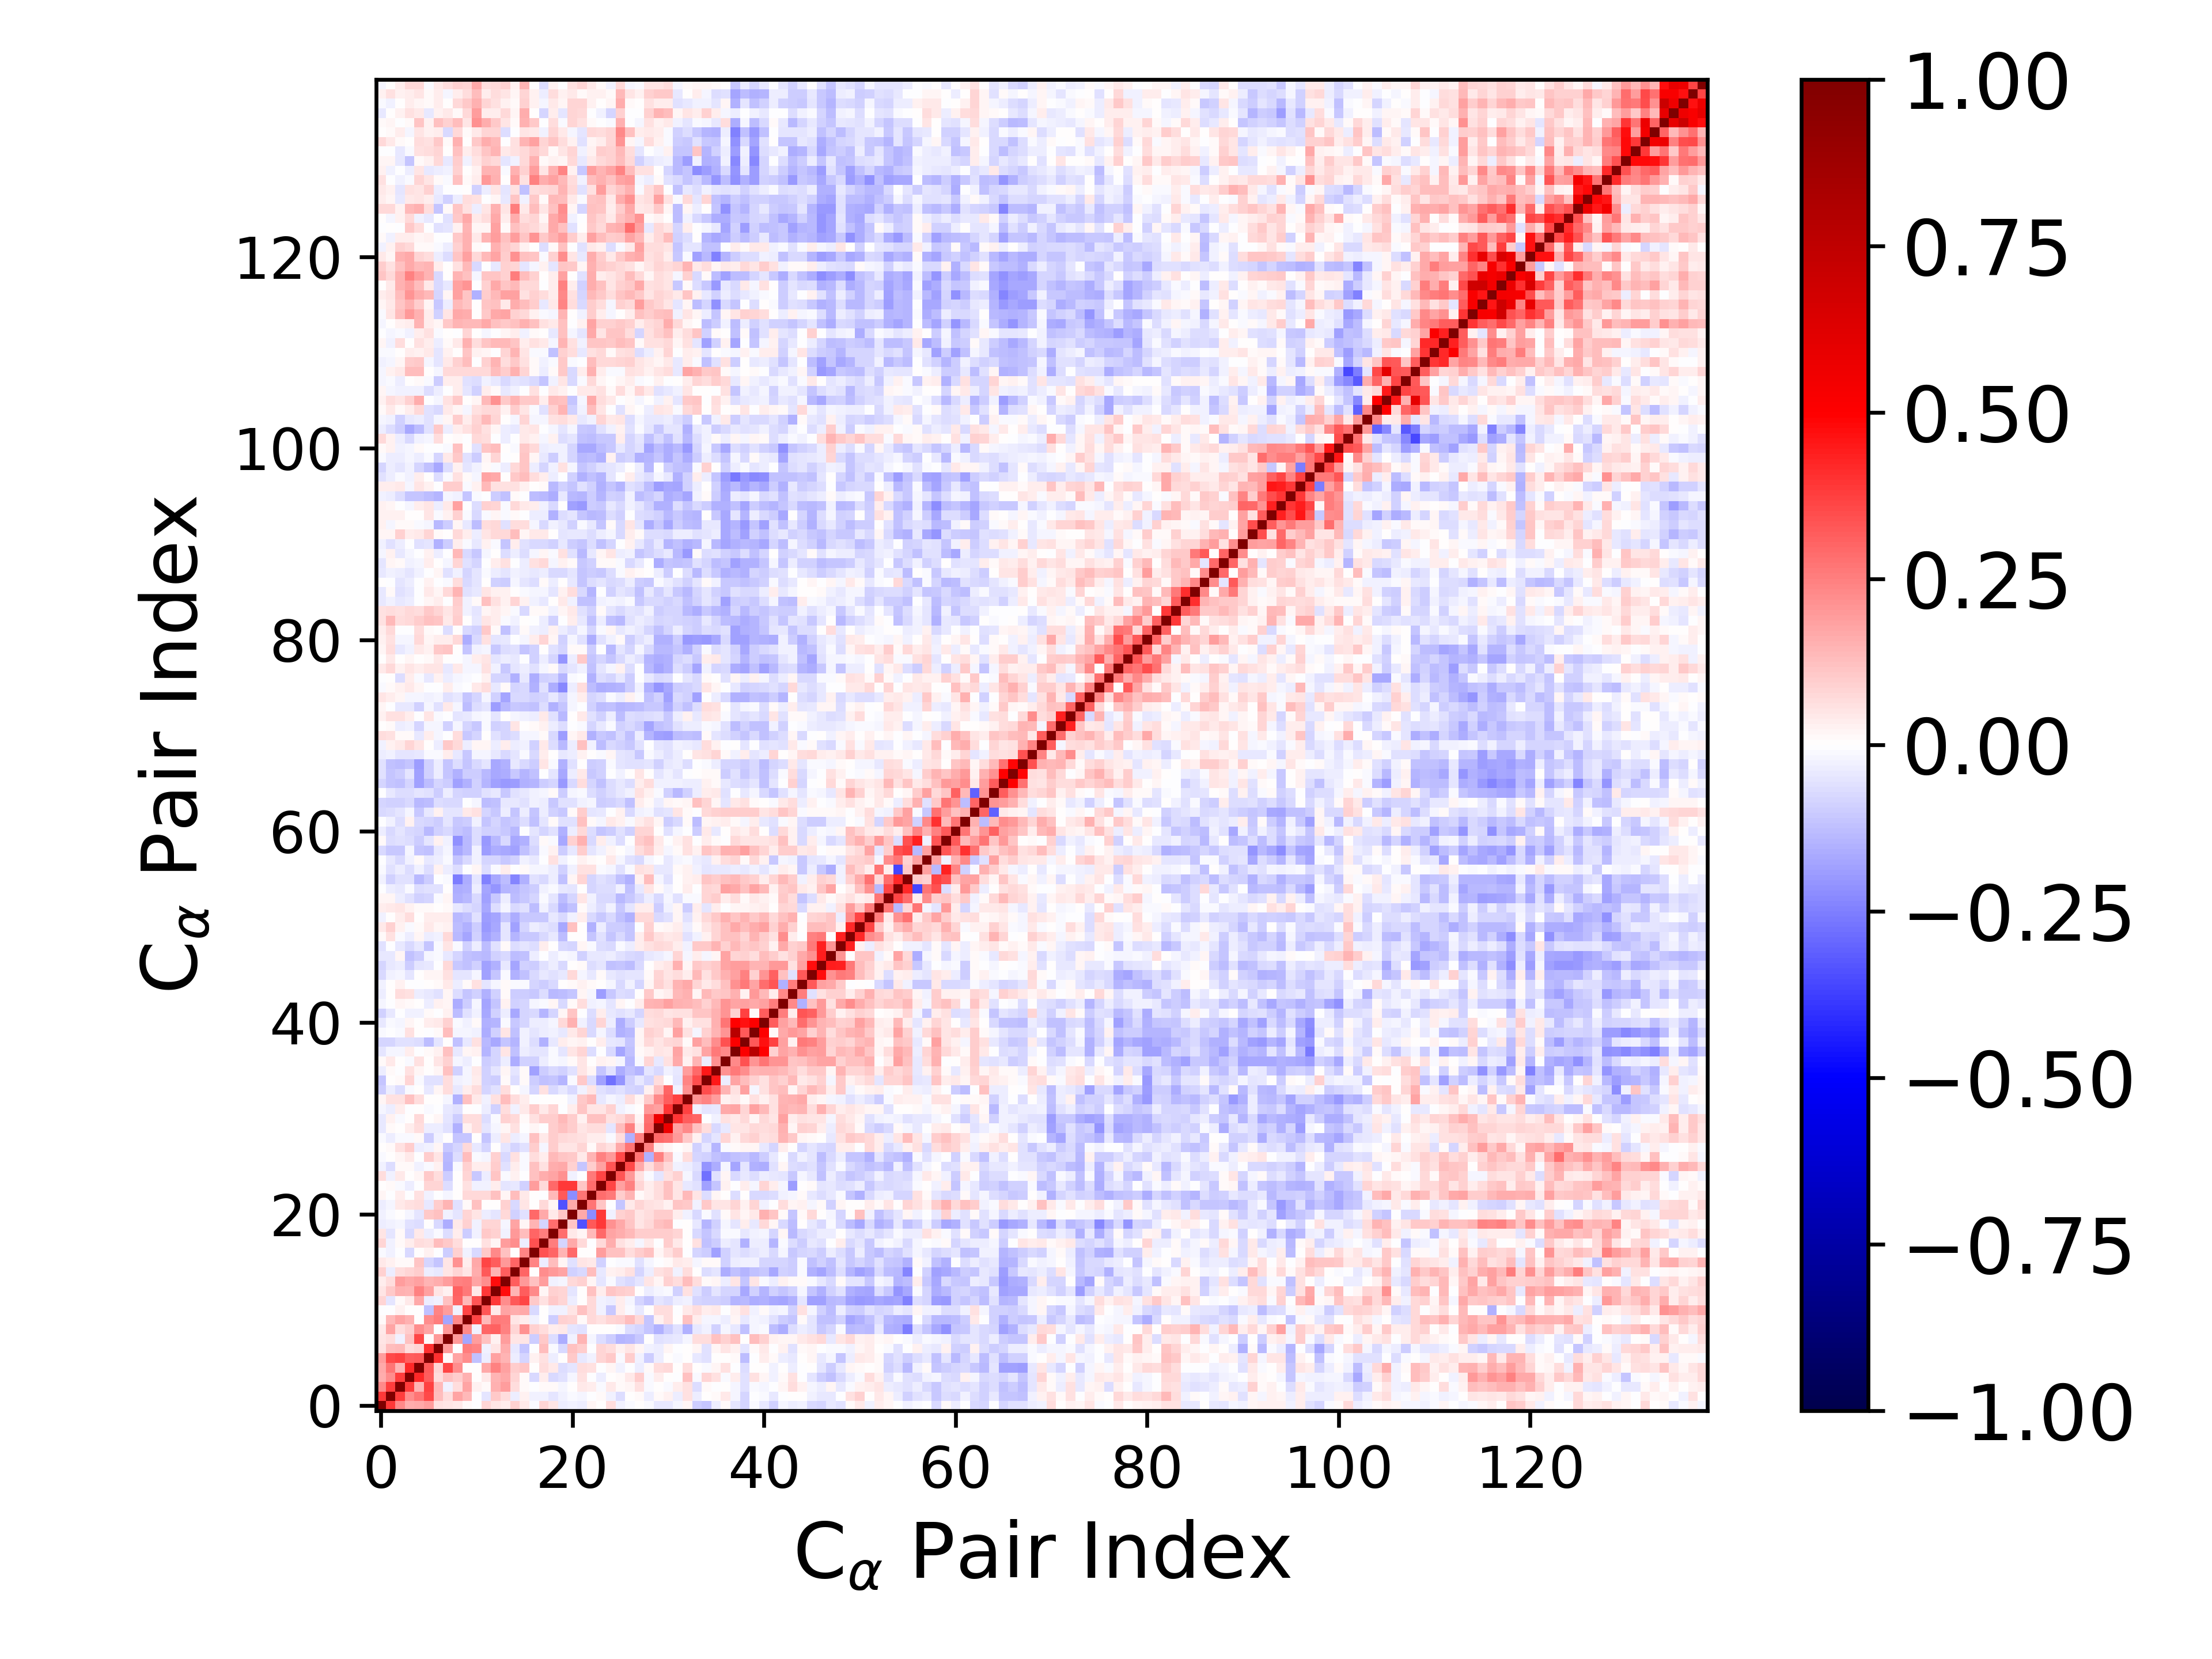

Source data for this figure (header and first rows):
1.000000000000000000e+00, 3.888647357955321016e-01, 2.295291189283930056e-01, 1.566472281575070069e-01, 1.677850589973506057e-01, 1.933689318812274460e-01, 5.877452730347203919e-02, 4.905495972233624158e-02, 4.436401307089440915e-02, 1.031967809080210768e-02, -7.741939473043297874e-03, 7.850668355801988796e-02, 5.386002174466273523e-02, 3.350847932902410037e-02, 8.939744380586649164e-02, 4.294324343677984046e-02, -1.056881503591794100e-02, 8.267452052880110147e-02, 5.174029771964046981e-02, -3.296218953332993862e-02, -2.832674926122855097e-02, -3.205421609247824377e-02, 1.598124130130293072e-02, 1.833209156715956108e-03
3.888647357955321016e-01, 1.000000000000000000e+00, 3.796186589734915628e-01, 2.203487381268570688e-01, 2.674635351432463337e-01, 3.519752215509963644e-01, 1.295369561101956390e-01, 6.544551650727729875e-02, 1.728664174237065088e-01, 1.385768415775677498e-01, -5.934987656673849921e-03, -4.754168276213433658e-02, 1.046554744524915009e-01, 6.882985961441542844e-02, -3.731982496397467236e-02, 2.458190233237755526e-02, -3.064892608656754822e-02, -2.444088363011511639e-02, -5.001287551197686893e-02, -3.083369726201140928e-02, -1.091188283074450045e-02, -1.616225982928537822e-02, -5.980365442564813429e-03, 1.472915260761496065e-02
2.295291189283930056e-01, 3.796186589734915628e-01, 1.000000000000000000e+00, 3.799799646754420390e-01, 1.462994282814246705e-01, 3.701430806166140508e-01, 1.381091794708188547e-01, -2.636609423363128063e-02, 6.585821875678508908e-02, 1.738373418679609317e-01, 2.473529321578328902e-02, 1.322907267757290894e-02, 1.526358118542976150e-01, 1.900492717637687623e-01, 6.297315998983592233e-02, 1.120494584237965996e-02, -2.142954174196293107e-03, 1.259468192025037757e-02, 1.535663537108062672e-02, -1.885618554682761891e-02, 5.686553037815665970e-03, 4.544006272653856870e-02, 3.904531979589778712e-02, -1.398476516610071101e-02
1.566472281575070069e-01, 2.203487381268570688e-01, 3.799799646754420390e-01, 1.000000000000000000e+00, 4.181946702096733803e-01, 3.192714560945340563e-01, 6.291844924485312518e-02, 1.188930047748258251e-01, 9.681594456141158489e-02, 1.553502139655596193e-01, 5.065694006569275432e-03, 4.167685369527188849e-02, 1.418505726037171122e-01, 1.700535393457952571e-01, 8.055628959605819206e-02, 1.353627279935191996e-02, -7.507866144145385057e-02, 3.514682145201159652e-02, -7.120411708061528955e-02, -5.838427473106577725e-02, -1.899083649873051921e-02, 5.537161146481628382e-02, -7.492415520898371845e-03, -3.656116770774689440e-02
1.677850589973506057e-01, 2.674635351432463337e-01, 1.462994282814246705e-01, 4.181946702096733803e-01, 1.000000000000000000e+00, 3.235684437471408881e-01, 7.875694828729451480e-02, 3.629416511602059359e-01, 2.189215578128156647e-01, 7.155322310614808598e-03, 7.127977579715177522e-03, 1.681046990374603645e-01, 2.470319886869542236e-01, 1.823548779173004286e-01, 9.996024675350650979e-02, 1.112298987738367662e-01, 9.419983115757108588e-04, 6.382305713377382783e-02, 4.165648085318215260e-02, -6.350899008402659252e-02, -5.005520594465764223e-02, 6.529804618822383777e-02, 5.642129002357684081e-02, -6.339279172829954088e-03
1.933689318812274460e-01, 3.519752215509963644e-01, 3.701430806166140508e-01, 3.192714560945340563e-01, 3.235684437471408881e-01, 1.000000000000000000e+00, 3.991518352612714593e-01, 1.200152928728807217e-02, 1.789770431406009221e-01, 2.218011705884906093e-01, -1.212140528091244368e-01, -3.717017280563958415e-02, 1.868132226197245505e-01, 1.459795110871848212e-01, -3.598208259981569568e-02, -8.073405674008803101e-02, 2.789704501004092868e-02, 5.643347976663095483e-02, -3.144327897378734749e-02, 3.784305590801523549e-03, 1.058961374984795090e-01, -4.176815020436380060e-02, -2.962748262431659854e-02, 8.193705719555351152e-02
5.877452730347203919e-02, 1.295369561101956390e-01, 1.381091794708188547e-01, 6.291844924485312518e-02, 7.875694828729451480e-02, 3.991518352612714593e-01, 1.000000000000000000e+00, 1.982885821540011362e-01, -6.817419795688386616e-03, 2.554124369848804754e-01, 2.415789413364631821e-01, -2.940586550467344518e-02, 5.267274853397137940e-02, 1.598469532380858149e-01, -3.955222472598598354e-02, -1.106581052627714779e-01, -2.451801909869213807e-03, 1.267919689240386838e-01, -1.322851041767837861e-02, -7.744629328636734589e-02, 1.218596351969056524e-01, 9.701685612156329963e-02, -7.507917792843695447e-03, 8.164906032101436339e-02
4.905495972233624158e-02, 6.544551650727729875e-02, -2.636609423363128063e-02, 1.188930047748258251e-01, 3.629416511602059359e-01, 1.200152928728807217e-02, 1.982885821540011362e-01, 1.000000000000000000e+00, 1.953347121931948427e-01, -1.732416311039454149e-01, 1.944598447452767498e-01, 1.242059270097187335e-01, 2.773696355825470972e-02, 1.883134706876588849e-01, 5.356671429139592266e-02, 5.241198041316614403e-02, -9.844036786811377615e-02, 1.074644449148467185e-01, -6.566254283785152857e-02, -1.603130755805265983e-01, -2.757127031695891933e-02, 1.455401142705997908e-01, -2.305146928730486544e-02, -6.428650630101309660e-02
4.436401307089440915e-02, 1.728664174237065088e-01, 6.585821875678508908e-02, 9.681594456141158489e-02, 2.189215578128156647e-01, 1.789770431406009221e-01, -6.817419795688386616e-03, 1.953347121931948427e-01, 1.000000000000000000e+00, 2.307737196576372385e-01, -2.800690211540732624e-02, 3.043998377337506778e-01, 3.069507236222502322e-01, 2.427946755586680161e-01, 7.878395059570915404e-02, 2.145557578343023075e-01, 9.297493761852849981e-02, 6.569856742451361808e-02, 3.866258081684504494e-02, 4.523926842018534400e-02, -5.061546019217433301e-02, -6.202584996667472733e-02, 2.642316714561919640e-03, 7.078306497908102256e-03
1.031967809080210768e-02, 1.385768415775677498e-01, 1.738373418679609317e-01, 1.553502139655596193e-01, 7.155322310614808598e-03, 2.218011705884906093e-01, 2.554124369848804754e-01, -1.732416311039454149e-01, 2.307737196576372385e-01, 1.000000000000000000e+00, 3.600095786150034338e-01, 1.350603381424163307e-01, 2.603430016296224836e-01, 2.509835470283477976e-01, 4.803945302098988623e-02, 3.203593887872450280e-02, -2.738205197679806704e-02, 1.115583632843430290e-03, -9.392311330003870473e-02, 8.708521331564492152e-02, 7.898019383044571629e-02, 1.392901716760693888e-02, 7.345137768322246297e-02, 5.575135411752014936e-02
-7.741939473043297874e-03, -5.934987656673849921e-03, 2.473529321578328902e-02, 5.065694006569275432e-03, 7.127977579715177522e-03, -1.212140528091244368e-01, 2.415789413364631821e-01, 1.944598447452767498e-01, -2.800690211540732624e-02, 3.600095786150034338e-01, 1.000000000000000000e+00, 3.304267123899718439e-01, 4.100536846942879482e-02, 1.788688241601628648e-01, 1.583777538156325160e-01, 1.668535400765025212e-01, -7.607036324559299234e-02, 7.232586523459422559e-03, -2.863707158198187247e-02, -2.736390338757915125e-02, 4.797567805726457579e-02, 1.179349782853759132e-01, 7.116038768431678929e-02, -3.017049124136284011e-02
7.850668355801988796e-02, -4.754168276213433658e-02, 1.322907267757290894e-02, 4.167685369527188849e-02, 1.681046990374603645e-01, -3.717017280563958415e-02, -2.940586550467344518e-02, 1.242059270097187335e-01, 3.043998377337506778e-01, 1.350603381424163307e-01, 3.304267123899718439e-01, 1.000000000000000000e+00, 3.836791259682583166e-01, 2.197524095703545510e-01, 3.263544768083482261e-01, 3.658178394882456441e-01, 1.080305415046892287e-01, 5.691065891711812041e-02, 1.050086519927798390e-01, 7.833165977906965394e-02, -3.152450692912471542e-02, 5.361496335682333376e-04, 7.508610996985808084e-02, -2.452024906783472832e-02
5.386002174466273523e-02, 1.046554744524915009e-01, 1.526358118542976150e-01, 1.418505726037171122e-01, 2.470319886869542236e-01, 1.868132226197245505e-01, 5.267274853397137940e-02, 2.773696355825470972e-02, 3.069507236222502322e-01, 2.603430016296224836e-01, 4.100536846942879482e-02, 3.836791259682583166e-01, 1.000000000000000000e+00, 4.705251142612181803e-01, 1.461021467344408853e-01, 3.163764132458064537e-01, 2.281715801218014428e-01, 1.873585566352970952e-02, 9.144034801308185967e-02, 8.458174970851280172e-02, -4.712333526228746489e-02, 4.317498595068190378e-03, 1.177842821839194531e-01, 3.339691875493887296e-02
3.350847932902410037e-02, 6.882985961441542844e-02, 1.900492717637687623e-01, 1.700535393457952571e-01, 1.823548779173004286e-01, 1.459795110871848212e-01, 1.598469532380858149e-01, 1.883134706876588849e-01, 2.427946755586680161e-01, 2.509835470283477976e-01, 1.788688241601628648e-01, 2.197524095703545510e-01, 4.705251142612181803e-01, 1.000000000000000000e+00, 3.201089591954119351e-01, 1.961610731447421541e-01, 1.228212675542981469e-01, 1.943698482438950548e-01, -2.398922740087253494e-02, -1.641978792352573671e-02, 7.586121554283915824e-02, 9.046699789853361595e-02, 1.870555899081490642e-02, -4.937351992445701554e-02
8.939744380586649164e-02, -3.731982496397467236e-02, 6.297315998983592233e-02, 8.055628959605819206e-02, 9.996024675350650979e-02, -3.598208259981569568e-02, -3.955222472598598354e-02, 5.356671429139592266e-02, 7.878395059570915404e-02, 4.803945302098988623e-02, 1.583777538156325160e-01, 3.263544768083482261e-01, 1.461021467344408853e-01, 3.201089591954119351e-01, 1.000000000000000000e+00, 2.991538215322740446e-01, 2.689750796798689395e-03, 2.244112416288276957e-01, 1.987311871297296195e-01, 1.721138514541510622e-01, -8.904376176814171595e-02, -7.330271942850641320e-02, 1.292533642688762363e-01, -4.058523832873521531e-02
4.294324343677984046e-02, 2.458190233237755526e-02, 1.120494584237965996e-02, 1.353627279935191996e-02, 1.112298987738367662e-01, -8.073405674008803101e-02, -1.106581052627714779e-01, 5.241198041316614403e-02, 2.145557578343023075e-01, 3.203593887872450280e-02, 1.668535400765025212e-01, 3.658178394882456441e-01, 3.163764132458064537e-01, 1.961610731447421541e-01, 2.991538215322740446e-01, 1.000000000000000000e+00, 2.373004034574713317e-01, -3.833044743176242108e-02, 1.301962317213073150e-01, 1.751365015354392277e-02, -6.153655317715221035e-02, 4.848803592792364642e-02, 4.155623812544563533e-02, -8.725561019838543042e-02
-1.056881503591794100e-02, -3.064892608656754822e-02, -2.142954174196293107e-03, -7.507866144145385057e-02, 9.419983115757108588e-04, 2.789704501004092868e-02, -2.451801909869213807e-03, -9.844036786811377615e-02, 9.297493761852849981e-02, -2.738205197679806704e-02, -7.607036324559299234e-02, 1.080305415046892287e-01, 2.281715801218014428e-01, 1.228212675542981469e-01, 2.689750796798689395e-03, 2.373004034574713317e-01, 1.000000000000000000e+00, 3.376929676027702332e-01, 2.995608588428243513e-01, 1.467307175652453055e-01, 2.896889518927278084e-01, 6.790994246625084571e-04, 6.569974092966643191e-03, 1.928773852700648161e-01
8.267452052880110147e-02, -2.444088363011511639e-02, 1.259468192025037757e-02, 3.514682145201159652e-02, 6.382305713377382783e-02, 5.643347976663095483e-02, 1.267919689240386838e-01, 1.074644449148467185e-01, 6.569856742451361808e-02, 1.115583632843430290e-03, 7.232586523459422559e-03, 5.691065891711812041e-02, 1.873585566352970952e-02, 1.943698482438950548e-01, 2.244112416288276957e-01, -3.833044743176242108e-02, 3.376929676027702332e-01, 1.000000000000000000e+00, 2.564093473814498814e-01, -8.585221630835501716e-02, 1.689801396544842460e-01, 7.137002458875367494e-02, -5.503261550698135274e-03, 7.724888128486204208e-02
5.174029771964046981e-02, -5.001287551197686893e-02, 1.535663537108062672e-02, -7.120411708061528955e-02, 4.165648085318215260e-02, -3.144327897378734749e-02, -1.322851041767837861e-02, -6.566254283785152857e-02, 3.866258081684504494e-02, -9.392311330003870473e-02, -2.863707158198187247e-02, 1.050086519927798390e-01, 9.144034801308185967e-02, -2.398922740087253494e-02, 1.987311871297296195e-01, 1.301962317213073150e-01, 2.995608588428243513e-01, 2.564093473814498814e-01, 1.000000000000000000e+00, 2.847749767333305759e-01, 4.600105849363048810e-02, 1.621375567694522193e-02, 1.401978140726618804e-01, 2.894458757628560752e-01
-3.296218953332993862e-02, -3.083369726201140928e-02, -1.885618554682761891e-02, -5.838427473106577725e-02, -6.350899008402659252e-02, 3.784305590801523549e-03, -7.744629328636734589e-02, -1.603130755805265983e-01, 4.523926842018534400e-02, 8.708521331564492152e-02, -2.736390338757915125e-02, 7.833165977906965394e-02, 8.458174970851280172e-02, -1.641978792352573671e-02, 1.721138514541510622e-01, 1.751365015354392277e-02, 1.467307175652453055e-01, -8.585221630835501716e-02, 2.847749767333305759e-01, 1.000000000000000000e+00, 1.104225636561117219e-01, -3.416639447318453038e-01, 3.221666298101521497e-01, 3.858730440485596547e-01
-2.832674926122855097e-02, -1.091188283074450045e-02, 5.686553037815665970e-03, -1.899083649873051921e-02, -5.005520594465764223e-02, 1.058961374984795090e-01, 1.218596351969056524e-01, -2.757127031695891933e-02, -5.061546019217433301e-02, 7.898019383044571629e-02, 4.797567805726457579e-02, -3.152450692912471542e-02, -4.712333526228746489e-02, 7.586121554283915824e-02, -8.904376176814171595e-02, -6.153655317715221035e-02, 2.896889518927278084e-01, 1.689801396544842460e-01, 4.600105849363048810e-02, 1.104225636561117219e-01, 1.000000000000000000e+00, 1.680837630880643585e-01, -2.218982023287592864e-01, 3.868832423274695120e-01
-3.205421609247824377e-02, -1.616225982928537822e-02, 4.544006272653856870e-02, 5.537161146481628382e-02, 6.529804618822383777e-02, -4.176815020436380060e-02, 9.701685612156329963e-02, 1.455401142705997908e-01, -6.202584996667472733e-02, 1.392901716760693888e-02, 1.179349782853759132e-01, 5.361496335682333376e-04, 4.317498595068190378e-03, 9.046699789853361595e-02, -7.330271942850641320e-02, 4.848803592792364642e-02, 6.790994246625084571e-04, 7.137002458875367494e-02, 1.621375567694522193e-02, -3.416639447318453038e-01, 1.680837630880643585e-01, 1.000000000000000000e+00, 2.707486267744466657e-01, 1.149001678850880281e-01
1.598124130130293072e-02, -5.980365442564813429e-03, 3.904531979589778712e-02, -7.492415520898371845e-03, 5.642129002357684081e-02, -2.962748262431659854e-02, -7.507917792843695447e-03, -2.305146928730486544e-02, 2.642316714561919640e-03, 7.345137768322246297e-02, 7.116038768431678929e-02, 7.508610996985808084e-02, 1.177842821839194531e-01, 1.870555899081490642e-02, 1.292533642688762363e-01, 4.155623812544563533e-02, 6.569974092966643191e-03, -5.503261550698135274e-03, 1.401978140726618804e-01, 3.221666298101521497e-01, -2.218982023287592864e-01, 2.707486267744466657e-01, 1.000000000000000000e+00, 2.886133299904657945e-01
1.833209156715956108e-03, 1.472915260761496065e-02, -1.398476516610071101e-02, -3.656116770774689440e-02, -6.339279172829954088e-03, 8.193705719555351152e-02, 8.164906032101436339e-02, -6.428650630101309660e-02, 7.078306497908102256e-03, 5.575135411752014936e-02, -3.017049124136284011e-02, -2.452024906783472832e-02, 3.339691875493887296e-02, -4.937351992445701554e-02, -4.058523832873521531e-02, -8.725561019838543042e-02, 1.928773852700648161e-01, 7.724888128486204208e-02, 2.894458757628560752e-01, 3.858730440485596547e-01, 3.868832423274695120e-01, 1.149001678850880281e-01, 2.886133299904657945e-01, 1.000000000000000000e+00
6.350548002504884104e-02, -3.008319949527141907e-02, 3.957238391186043008e-02, 3.901935083888998651e-03, 1.957551709803305798e-02, 1.019513864911835294e-01, 6.343712050626430787e-02, -9.751441184415352015e-02, 5.141273281164379129e-03, 7.957371900361752404e-02, -1.049476471025517360e-01, -3.836645541258053987e-02, 1.137908253455977986e-01, -1.225132204736156978e-02, 2.870985428365261521e-02, -1.489951666597133604e-03, 1.173551547418282409e-01, 1.579002319171817770e-01, 1.792236368556367199e-01, 2.125082437429905990e-01, -2.990939676381823911e-02, -6.570372555584660631e-04, 2.593308351540690171e-01, 3.616687183754828117e-01
-2.983851589345154140e-02, -6.303324532437451500e-02, 1.231707405534910454e-02, 1.075881743127982473e-02, -2.537735823189608483e-02, -9.174588827925345483e-03, 2.838641048594973265e-02, -1.463647805233970201e-01, -1.493829903296587693e-02, 8.800553486864076680e-02, 3.892939112613912067e-02, 3.783879391900008687e-02, 9.700817160151484209e-02, -5.504171000681111481e-02, 3.223316708418150212e-02, -1.268795000922182115e-02, 1.208499122358219491e-01, 6.076708181535311198e-02, 1.638360920764415363e-01, 1.669649145994854533e-01, 8.602493109171907570e-02, -1.094393251233261033e-01, 9.811613466750412904e-02, 1.827237730573572083e-01
-1.055345843156675623e-02, 6.388409986272920379e-03, 2.206559353169748605e-02, 4.575110392393450659e-02, -3.765863108755452063e-03, 9.455138817461189449e-02, 4.761176335990470465e-02, -1.388908917204359494e-01, -6.618618490208152960e-02, 1.263971333751924830e-01, -1.558672269145058853e-02, -2.252044476439928056e-02, 8.718940067051049458e-02, -7.324421892920579547e-02, 5.507879546051186459e-02, -1.048040809917477091e-02, 6.415176606066615161e-02, 3.132349027903145317e-02, 1.403172281312279335e-01, 1.125755430374857785e-01, 1.060146086467638887e-01, 4.321460977741957421e-02, 1.418074448930445319e-01, 2.491755997075975060e-01
7.277186751866334541e-03, 9.848373055174134902e-03, 6.209160421997812762e-02, 9.377872601517853179e-02, -3.599614578590003972e-02, -2.867582289129997491e-02, 1.798542619505504730e-02, -1.065550370936607233e-01, -8.083127382746567446e-02, 7.715146513436078879e-02, -4.490573862788790893e-02, -8.259602024522468000e-02, 4.911533120889606530e-03, -4.948946592595626637e-02, -8.459880496554962603e-02, -5.836829553031794987e-02, 9.613778823283354591e-02, -2.121964295427646724e-02, 9.995568734084858686e-02, 5.360434722747095537e-02, 4.797616897525253804e-02, 8.181298338955061977e-02, 1.429101191144755388e-02, 8.331395464118661331e-02
-1.094756158095839399e-02, -3.716496755935418117e-02, -1.182805788211299149e-02, -1.216130923537430200e-02, 1.394034584516094973e-02, -9.537553402542703340e-02, -2.729486217866356618e-02, 7.382991744566263018e-03, -1.170288283758871700e-01, -1.125280959671315778e-01, 2.565696321427807236e-03, -1.101643965699549421e-01, -3.633200761722646388e-02, 4.801961660614327554e-02, -3.470319738501111834e-02, -2.190304235062081467e-02, 1.190065809646372735e-01, 4.510309168663563517e-02, 9.974384236477507049e-02, 7.580913272242509326e-02, 6.872398345025419741e-02, 5.649200874758486535e-02, 3.256750384048491542e-02, 3.642773431302333276e-02
-4.197779022478474037e-02, 1.444469482032762625e-02, 2.269303198459146544e-03, 3.439681124806618501e-02, 6.474421003002346631e-02, -3.471940367589573112e-02, -3.845157296789039614e-02, -6.173753976631808638e-02, -1.561892818256927218e-01, 2.913119102287136525e-02, 6.873100833682324606e-02, -5.389678101511067437e-02, -2.249886929051252149e-02, 2.213109090270619708e-02, 6.191958249394066693e-02, -2.391050747498530554e-03, 1.618928178448086896e-02, -2.639715837934503845e-03, 9.394403658427938342e-02, 1.209353558785345728e-01, 9.500724675542433773e-02, 5.437538312899261456e-02, 6.251228783812305678e-02, 6.259827816462552874e-02
-3.946726075683237855e-02, 3.059808403171881963e-02, -1.304262996340741637e-02, 7.332290413028680635e-05, 7.065810295927406337e-02, 1.167478569725911852e-03, 1.805804996799701204e-02, -5.122978567176829368e-02, -9.880291858579004494e-02, 6.886194344130910916e-02, 6.762939331754139194e-02, -6.530914607603077737e-02, -1.251986372411254857e-02, 8.929387319992415639e-02, 7.709663847666854697e-02, 1.373209029655810508e-02, 5.803486980984621374e-02, 9.557470190910337393e-02, 9.816506361819508919e-02, 1.396470161881261385e-01, 9.711780551743348644e-02, 3.079018451511708609e-02, 1.172408577925626860e-01, 1.200192450513320463e-01
-1.858195634637665322e-02, -3.370480603604639885e-02, 3.872977491545916140e-02, -7.430057911101331644e-04, 1.913128265207537189e-03, -1.313525125113947263e-02, -1.235360577449802185e-03, -3.913009239281377977e-02, -5.978515907094851534e-02, 6.600628219159414452e-03, -6.128971096864755351e-03, -3.569365754194521456e-02, -8.866749761086180348e-02, 6.474849067679674941e-02, -2.933409340838863746e-02, 4.586932274055132569e-02, 1.015328004076649082e-01, 4.187925371638925864e-02, 8.243657271433228739e-02, -4.937761122798381419e-03, 3.246766266902801484e-02, 1.154554991483392329e-01, 5.215995619286082491e-02, 5.209507378958887908e-02
1.632546364735417213e-02, 5.546300863592723562e-02, 5.912986185992594873e-02, 1.204841701244790120e-01, 6.930954719190762781e-02, 7.294755260146869313e-03, 1.562284589909175916e-03, -2.011758168069805938e-02, -1.490002425957187293e-01, 1.223031077738544747e-01, 3.942405460466263944e-02, -2.853479956946630355e-02, 5.485674221429809316e-02, 1.314273339268847707e-01, 6.941155145014511751e-02, 3.867802799983380280e-02, -2.668271456971941461e-03, 1.375494528400284140e-03, 7.070030928273548891e-03, 5.744479749354635019e-03, -2.638264942787600653e-02, 1.073935263299586190e-01, 1.354020435525527810e-01, -4.547792944808221743e-02
-9.880142383000303785e-02, -3.584118797338960161e-02, -6.257657917702413863e-02, -1.342711397628679193e-02, 1.338436788089534228e-05, -4.111527765298685078e-02, 1.919631803891407029e-02, 6.719250292873174546e-02, -4.080811629038588739e-02, 3.785298029135146514e-02, 6.381354222015989119e-02, -8.405655616637523753e-02, -6.193722521530150432e-02, 6.319541385447342841e-02, 2.496121425562061735e-03, -1.871235291079216892e-02, -7.959271794940267486e-02, 6.185846388255584333e-02, -7.774810955168236226e-02, -4.350547990673755971e-02, -7.254305715232782503e-02, -2.493846715099395928e-02, 4.699471377147197010e-02, -5.811950471596339513e-02
-1.120788908702731596e-01, 3.499028281508029508e-03, 8.788123901292049789e-03, 7.952090610897120937e-02, -1.124308137241577035e-02, -5.703859508410187573e-02, -5.556522788542873209e-02, 6.650730098982103600e-02, -2.705593023828858565e-02, -2.228740000534025489e-02, 3.557809436064088282e-02, -8.677162291911423575e-02, -9.681430641598683107e-02, 1.238494523398249621e-02, -6.728658989198108009e-02, 1.138403779762225433e-02, -1.003825038040496997e-01, -1.189203699836935552e-01, -1.146031019728264710e-01, -1.480728099657791508e-01, -1.133695294189361602e-02, 1.058371704283444237e-01, -6.411724651210590209e-02, -1.854363073342518153e-01
-3.891508913298553918e-02, 1.041581329870235224e-02, -7.406019577752036981e-03, 5.954382291788478526e-02, 2.055375902025776205e-02, 4.642522057961717512e-03, 2.244143360015625130e-02, 1.202551301693180613e-01, -8.825115958457374621e-02, -1.855736771672333515e-02, 4.532341079516489374e-02, -9.258689950702114757e-02, -5.175336393901790871e-02, 1.924959116784574417e-02, -5.292507376423074422e-02, 8.414136350004881859e-03, -1.841800447092294957e-01, -9.842491529294915276e-02, -7.695104586371649680e-02, -9.355351191769584185e-02, -5.860316911418778779e-02, 5.159814366524984042e-02, 2.120012295989624415e-02, -1.108873588668086718e-01
8.626373211812936662e-03, 4.096988365009332500e-02, 4.607257107145323015e-03, -1.474625579054698876e-02, 5.639122014296574920e-02, 2.362256036127638285e-03, 5.150531649810747431e-02, 9.130823636156402967e-02, -2.336563778664106986e-02, -3.899368033188955335e-02, -2.138473985144685556e-03, -9.780607950905222114e-02, -8.023914996013838119e-02, -3.216958240784014572e-02, -1.618569404153370472e-01, -8.644858319623904830e-02, -8.927020791389919663e-02, -3.807941936849288528e-02, -1.242643345662625132e-02, -1.815286690880901430e-02, 1.165698882488153815e-02, 5.065836436770296269e-02, 1.421332069653686442e-03, 2.453215579580871747e-02
-5.193008561485872032e-02, -2.118305450472735343e-02, -1.583804254013787202e-02, 3.842633924599826029e-02, -9.941835315314608186e-04, 9.101894314994401353e-03, 3.078196550918632299e-02, 1.183864733366542799e-01, -4.089716481136618231e-02, 1.937100595185399857e-02, 2.736686387228245976e-02, -1.417792089386750998e-01, -8.520353937096183938e-02, 5.286318540885096007e-02, -1.194255256767054046e-01, -3.511604127321656110e-02, -5.386320933215297396e-02, -4.694410918997844739e-02, -1.197990682141922281e-02, -4.984147894825189523e-02, 4.734117887186430063e-02, 7.851641875543209637e-02, -6.698593778414649313e-02, -5.907406117268894710e-03
-7.818614733344747547e-02, -8.108118577951339834e-02, -5.509440947988070852e-02, -6.245538093865884988e-02, -6.750291068204562761e-02, -1.311982987761123043e-01, -5.225360417176169031e-02, 6.487794160601569222e-03, -1.214002882925715593e-01, -4.663401973456909877e-02, 6.211243430870039273e-02, -1.330403598767878892e-01, -1.651411881578666863e-01, -1.096746733845272020e-01, -1.453483196717663406e-01, -2.739069470853496002e-02, -6.931713366794944875e-02, -1.490626084118808758e-01, -4.094271100550476300e-02, 3.199478534494971937e-02, 1.592055248891733124e-02, 2.574309041116765173e-02, 1.990461317311234806e-03, 3.372126060788695201e-02
-1.295328354489080555e-02, -5.982637026293017093e-03, -1.201167317362115093e-02, 5.879617113270946271e-02, 7.571619521439872103e-03, -2.492819276959680735e-03, 1.114705731797412808e-02, 1.254743177380014951e-01, -2.008041025370891491e-02, -1.833229382925360279e-02, -2.601578774080016282e-02, -1.584747082256697248e-01, -9.341407279773224215e-02, 5.059539178063607312e-02, -1.210221859342700823e-01, -2.485154581788180314e-02, -5.244129695806309943e-02, -3.803865307193939060e-02, -2.673630712769766923e-02, -4.591983233779834556e-02, 4.506642238204462692e-02, 8.340759967578871559e-02, -7.520282191119193049e-02, -2.305075398659356053e-02
-4.021413721116615797e-02, -1.009327083698079511e-02, -2.176472301250047953e-02, 2.273168599190807104e-02, 3.911255901301260822e-03, 3.149142767164123807e-02, 4.128493709179920784e-02, 9.000669143491449309e-02, -1.538979947641002863e-02, -2.682415012373081525e-02, 1.386147851457949880e-02, -1.546505563701520980e-01, -1.426947864287831935e-01, -1.205566224677621749e-02, -1.051381511221342741e-01, -8.296062116636038208e-02, -3.817322824021855687e-02, -3.408044585726831277e-02, -2.274843125078935061e-02, 7.610945912604791252e-02, 1.534213837390631108e-01, -2.821234171958133044e-02, -7.392875641456284064e-02, 8.554406819730814293e-02
-8.651438605269155813e-02, -4.070782724150728143e-02, -7.421475945506045280e-03, -2.668713695278398385e-02, -2.771316875657892434e-02, 8.185660639077151426e-03, -3.163408887287320372e-03, 3.121140543653638799e-02, -1.268948406318552991e-01, -6.146161848069008754e-02, -2.762506018544783407e-02, -1.658775900321994012e-01, -9.101519432051470571e-02, -3.773377200352827365e-02, -1.686544780539064592e-01, -8.444641550400855401e-02, -7.766080681689958853e-02, -1.421043150208464723e-01, -8.149573347729098527e-02, 1.744515422764452567e-02, 1.150863593417132402e-01, -1.365193713936693840e-03, -6.945341278198706447e-02, 3.230903198322633563e-02
-1.602953158514660095e-02, -1.114768895179149479e-03, 1.596569450349631658e-02, 1.432381687703567635e-02, 3.701843571163673016e-03, -3.232922010556636694e-02, 2.746622101800521090e-02, 1.920178695483518508e-02, -1.631921541746980675e-01, -9.603448400220615522e-02, -2.013566599575410121e-02, -1.742358326146957459e-01, -1.133676449987085638e-01, 2.491421873480190174e-02, -9.060779539002140892e-02, -8.279516765186617500e-02, -2.129143118957807154e-02, -1.424018318784394006e-02, 1.822065670421341502e-02, -7.611748215110664129e-02, 1.333705075846464833e-02, 6.545977151088863688e-02, -3.122171505161529248e-02, -1.584014774795756281e-02
-3.646318760085739963e-02, 7.456602336555659752e-03, 6.307217627731787069e-02, 6.136283494228939039e-02, -3.796183047643155589e-02, -3.966075291858442431e-02, -5.707945503824914807e-02, 1.851728648198916818e-02, -6.805167708031825691e-02, -1.094533730010342487e-01, -8.807019986663044975e-02, -1.559047979978768761e-01, -9.132018555773911694e-02, 1.044725962943388216e-02, -1.012581240186728598e-01, -1.009525178293866204e-01, -1.075888517542301082e-01, -6.584722192457376222e-02, -1.393797583758304426e-01, -1.295984994224756159e-01, -1.110811858759286896e-01, 1.752616223704443754e-02, -2.225715218359539463e-02, -1.942694384982941447e-01
-2.756949197716987085e-02, 4.228629296162036977e-03, 2.694913891719190324e-02, -5.884425562180917689e-03, -9.314425597810560261e-05, 2.797357962766920322e-03, 1.551863415883922813e-02, 4.471133895738933078e-02, -3.713352902787464549e-02, 1.200488088131980956e-02, 5.687492328909148076e-02, -4.827387026618699950e-02, -2.172753437963929196e-02, 8.341383472361098977e-03, -1.102673474007281364e-02, -1.233013737745048202e-02, -8.536324353539781473e-02, -1.015135853527399379e-01, -7.129020153607608379e-02, 6.304005122821964083e-03, 1.293053610232950713e-02, 2.647180513497826224e-02, 1.283836055721175595e-02, 5.205674095662061150e-03
-7.248014607893776828e-02, -2.380606248354838472e-02, -2.272257888239216997e-02, -5.428792438932848047e-02, 4.184891835743182603e-03, 2.160367745633859013e-02, 2.072311068191625208e-02, 5.756242498245595085e-02, -5.072328985367650228e-02, -5.162119395993403775e-02, -2.068268158415057650e-02, -1.872171272275076626e-01, -1.143176708974580069e-01, -1.148662425297535504e-02, -1.501137996211865111e-01, -1.234074864166049418e-01, -7.162476023757012589e-02, -4.475687852081475238e-02, -6.182540180065465574e-02, -4.169565977315543154e-02, 7.531014495177151824e-02, -2.311695360936262197e-02, -4.498916697483138633e-02, 1.481021179817698132e-02
-7.965078160070869495e-02, -4.280844698090290751e-02, -3.392556402649739983e-02, -9.400936611917724839e-02, -4.757034898300074172e-02, -4.283001428797810622e-02, -6.927308698312342923e-04, 7.294670159023849965e-02, -1.089049035295275303e-01, -1.211204053713589995e-01, -8.762421645953415161e-02, -1.870717515847449552e-01, -1.561856732269857884e-01, -4.383679329204184100e-02, -1.773018104120140659e-01, -9.024204449211663259e-02, -9.611053994677486167e-02, -5.604544944405644158e-02, -3.366564414866594912e-02, -7.279467847016593551e-02, 1.440400954384053983e-04, 1.390864981621367340e-02, -6.891538503665807502e-02, -5.220499804647001779e-02
-4.111609248578093623e-02, -4.443500314807875828e-02, 1.727226739027684990e-02, -1.233251631207005067e-01, -1.007298875035109453e-01, -2.301947702377218907e-02, -7.817463985377295574e-03, -4.677372325680896614e-02, -8.097639480525356537e-02, -1.191771370895920723e-01, -1.297167728384703567e-01, -1.338794659561554357e-01, -9.333299502305959783e-02, -7.776251575848565356e-02, -1.320374538540288467e-01, -1.234198829692771393e-01, -3.761875336291040095e-02, -4.457844969678604642e-03, -3.547219561044984149e-02, -1.236693529616722520e-02, -1.883469341615059273e-02, -9.220093012873037397e-02, -3.969893608279589231e-02, -4.245281444668545789e-02
-6.105429500790291591e-02, -1.322528204869509710e-04, -4.663256866142143769e-02, -7.034955642485375693e-02, -4.075154421988839981e-02, -1.108684454553243159e-01, -1.186720824234447670e-02, 4.907044291854632118e-02, -1.389956097216477927e-02, -8.661244348885807631e-02, -3.429284298347417409e-02, -1.269662436900830527e-01, -5.940353983122115267e-02, 1.070751727393410950e-02, -6.371219665412058974e-02, -5.124375046288030117e-02, -6.257213603771687171e-02, 3.701001031901455379e-02, 5.662610170407768838e-03, -7.461713900458338822e-02, -8.530048084930325070e-02, 1.882533282966312657e-02, -9.001632611087035871e-03, -6.283734471074441108e-02
1.289461517042135921e-02, 5.998264431323600820e-02, -1.503975711614846666e-02, -3.138452754655950833e-02, 1.822074087570866446e-02, -3.278848879690067497e-02, -2.533432843296910819e-02, 7.408472240598346081e-02, -1.332773202317089900e-01, -1.739013054960936444e-01, -8.696924790993082466e-02, -1.838815539198387639e-01, -1.532636797369208159e-01, -5.008730734711133725e-02, -1.466721632511877038e-01, -1.069397681697036306e-01, -1.085117130279601994e-01, -7.273913882973344347e-02, -4.168293739202443005e-02, -1.256632844475917832e-01, 7.241698864615622559e-03, 6.778217720270786166e-03, -1.157941728414244448e-01, -5.951415399869697254e-02
4.622660025259935079e-02, 8.666043084330508905e-02, 2.679525521495786447e-02, -8.145791905413762510e-03, 1.236675673763503770e-02, 3.916557189100544623e-02, 1.609025230152751756e-02, 2.436668841983443204e-02, -1.284498650095603212e-01, -1.491229312445242206e-01, -9.623024659806282688e-02, -2.026122736198163465e-01, -1.643711421180257537e-01, -4.854017434328333769e-02, -1.832706386825680434e-01, -7.976412918060064861e-02, -3.819749877075959144e-02, -4.722245433277010712e-02, -6.485161019481354427e-02, -1.693803756138288763e-01, 1.186936755307337749e-01, 6.102892381249522789e-03, -1.549391063054314233e-01, -3.578549557875587012e-02
-2.859294376322319906e-02, 6.440282897823331604e-03, 3.782768253647340179e-02, 6.878538277466039741e-02, 9.318988897322902452e-04, 3.164030652617362549e-02, 3.275981938527235821e-02, 3.272821643984306222e-02, -1.387146972805437251e-01, -1.202350643943780745e-01, -5.712484565270159464e-02, -1.908327446295792762e-01, -1.771067140702912712e-01, -1.054052537629192876e-01, -1.628429312347740021e-01, -1.047007166140402762e-01, -1.077583780723035678e-01, -1.022798943517335274e-01, -4.673774537144868152e-02, -7.425030569776450151e-02, -2.446851339615791279e-02, 3.480842473809261234e-02, -7.145983591814568381e-02, -1.016651316057055054e-01
3.511436571351098102e-02, 4.051753859283830500e-02, 5.351233493468378344e-02, 2.770575174803808702e-02, 1.405125236156740641e-02, 1.462229506117715752e-02, 2.966351463640874708e-03, 1.218894034340461778e-02, -4.596513707416158973e-02, -6.853953659611793092e-02, -8.002458077653544499e-02, -1.714903611078440748e-01, -6.327502747358781932e-02, -2.166261146006592461e-02, -7.440839057709427995e-02, -6.115910509512020171e-02, -1.289066953486402989e-01, -2.821590326979777144e-02, -7.487220641038543067e-02, -1.484678379070828169e-01, -1.186181760565436505e-01, 8.725938270666706853e-03, -3.590997969251225053e-02, -6.644675188095526541e-02
2.279909591197173610e-02, 1.586095458705395408e-02, -3.706668211796365631e-02, -6.042949751272335551e-02, -9.081232465880588467e-02, -8.483160481290188959e-02, -1.149483741363859640e-02, 1.571033712240251998e-02, -1.538528352373103314e-01, -1.347359166608002035e-01, -7.551191306454316243e-02, -1.859351848849853939e-01, -1.022068943957564341e-01, -3.453316561083372843e-02, -1.273366917840361157e-01, -1.034461733813613199e-01, -8.230550585412732545e-02, -1.162464491157252748e-02, -5.381827311368548444e-02, -1.312201325532516838e-01, -8.306621044001356868e-02, 4.835215371063780743e-02, -2.686717797450702272e-02, -7.146171473839234289e-02
-5.547801382992033044e-04, -3.551910044993050741e-02, -4.187908199165016332e-02, -1.084071820009588870e-02, -6.433706996853438831e-02, -6.231255322158580495e-02, -6.192182703877995714e-02, 2.608175371165037844e-03, -1.590028564870996364e-01, -1.535708280337968190e-01, -3.891581330263244043e-02, -1.737874107100838283e-01, -2.050488459172546130e-01, -1.468154543492661002e-01, -1.387789142848094848e-01, -1.113743972029966056e-01, -9.671018569539303888e-02, -2.706124579487687032e-02, -9.524206973244941574e-03, -4.000912261544087994e-02, -4.804541718355443553e-02, 5.807742795220083645e-03, -8.278961055978532879e-02, -6.698777372548378461e-02
-2.662726810746880723e-02, -9.192579377304939403e-02, -5.638035050430768164e-02, -5.845386025953865777e-02, -1.376160552999584619e-01, -9.615126407317782509e-02, -3.899229000622872997e-03, -1.455190485286549096e-02, -2.570983118746528739e-01, -1.574098145520239078e-01, -5.098629690926461538e-02, -2.473304745282927930e-01, -1.692743471128529131e-01, -1.297326925929518093e-01, -2.399506983487654788e-01, -1.486074764910048085e-01, -5.524651797723801466e-02, -7.493059624666405238e-02, -3.736759914063035593e-02, -1.222441734289056864e-01, 1.722067710206211244e-02, 8.408599918290735054e-02, -7.939431577692501740e-02, -5.695324926733072446e-02
-1.205885789559421779e-02, -6.099024541825631696e-02, -3.332291913294074814e-02, -6.287063071018743343e-02, -2.374505500622822729e-02, -6.320856777672041737e-02, 2.473348656419834327e-02, -3.200327828572047117e-02, -6.942912369927350946e-02, -1.073980360254537776e-03, 1.891384807144540214e-02, -6.338423018061833947e-02, -1.309233540051856631e-02, 3.160026021076977470e-02, -4.657883742043969271e-04, 8.671224177236976777e-03, -2.142537579347696813e-02, -1.951343455086022166e-02, -3.594352660051519655e-02, -9.243121600388788661e-02, -2.715127836718439144e-02, 5.658128233786504507e-02, 6.141079033889182415e-02, -1.067784399116896571e-02
-9.764041127465054350e-04, -4.483552680649417754e-02, -7.287556162198403908e-02, -2.444825902211713795e-02, 1.496422917802515788e-02, -4.057430466080170356e-02, -3.365453413306011832e-02, -1.108360337316487837e-02, -1.104669660809667608e-01, -7.039932781632071701e-02, -3.027824387886574389e-02, -8.356412034907816089e-02, -7.904622580988517055e-02, -1.027633538976961136e-01, -9.321093021272397472e-02, -2.741703117501866419e-02, -4.167825742824102925e-02, -7.733042546292603903e-03, 5.876661767288413052e-02, -2.913937964664787758e-02, -3.299211315449568620e-03, 2.464395105244199941e-02, 8.113452418672216851e-03, 4.018529432418451591e-03
-7.660367885266108900e-02, -1.045161490995359654e-01, -1.020279814765518850e-01, -1.712944528691219548e-02, -1.112690156497417732e-01, -1.197649680975710063e-01, -4.147742189837073240e-02, -2.158766696477858876e-02, -1.676650685115433081e-01, -1.399486023886681307e-01, -2.402348012940056302e-02, -1.889359097860178749e-01, -1.564295572479671159e-01, -1.692027579387047065e-01, -1.845544938468118845e-01, -1.248714346221184435e-01, -8.272582491021575335e-02, -1.359962728762316095e-02, 3.052801974817195840e-02, -9.698000373042095501e-02, -4.215321715180380541e-02, 9.861107566585454454e-02, -4.933946188029087604e-02, -2.581679698777989904e-02
1.276007953007488732e-02, -6.889800399258923236e-02, -6.067359974080143575e-02, -6.552594478755199847e-02, -9.906998684617042417e-02, -4.923292475758462433e-02, 3.094756001945763932e-02, -2.738517083231620936e-02, -2.142047886919298816e-01, -1.394759646458920976e-01, -6.683730604623613902e-02, -1.973425165432228512e-01, -1.359934043573277906e-01, -7.732118134111119756e-02, -1.718372253234189961e-01, -1.537852139696013476e-01, -6.327070535130611961e-02, 1.165452373212920445e-02, -8.800803192783592313e-03, -1.660190105498491608e-01, 8.804843240613056954e-02, 1.493570997503833042e-01, -7.222218795317716933e-02, 3.623113167127087891e-02
-3.282472711477275873e-02, -7.305705846365347089e-02, -4.692527536475236960e-02, -7.554554053651200973e-02, -8.320420782896145728e-02, -1.386315776388419019e-01, -9.332439720295875041e-02, -7.083024436051307826e-02, -1.147038949411167685e-01, -1.259625901777225998e-01, -6.684134993864485064e-02, -9.370492153268104862e-02, -8.628811066492456106e-02, -1.080962466490190815e-01, -1.348654027589118731e-01, -5.304143683603925082e-03, -5.461430389536207908e-02, -8.080277626910747912e-02, -6.200066993000821064e-02, -1.492870777966236184e-01, -3.529902021754648123e-02, 7.534667449600736255e-02, -6.753097414650283126e-02, -1.112358603846432675e-01
... 78 more rows
